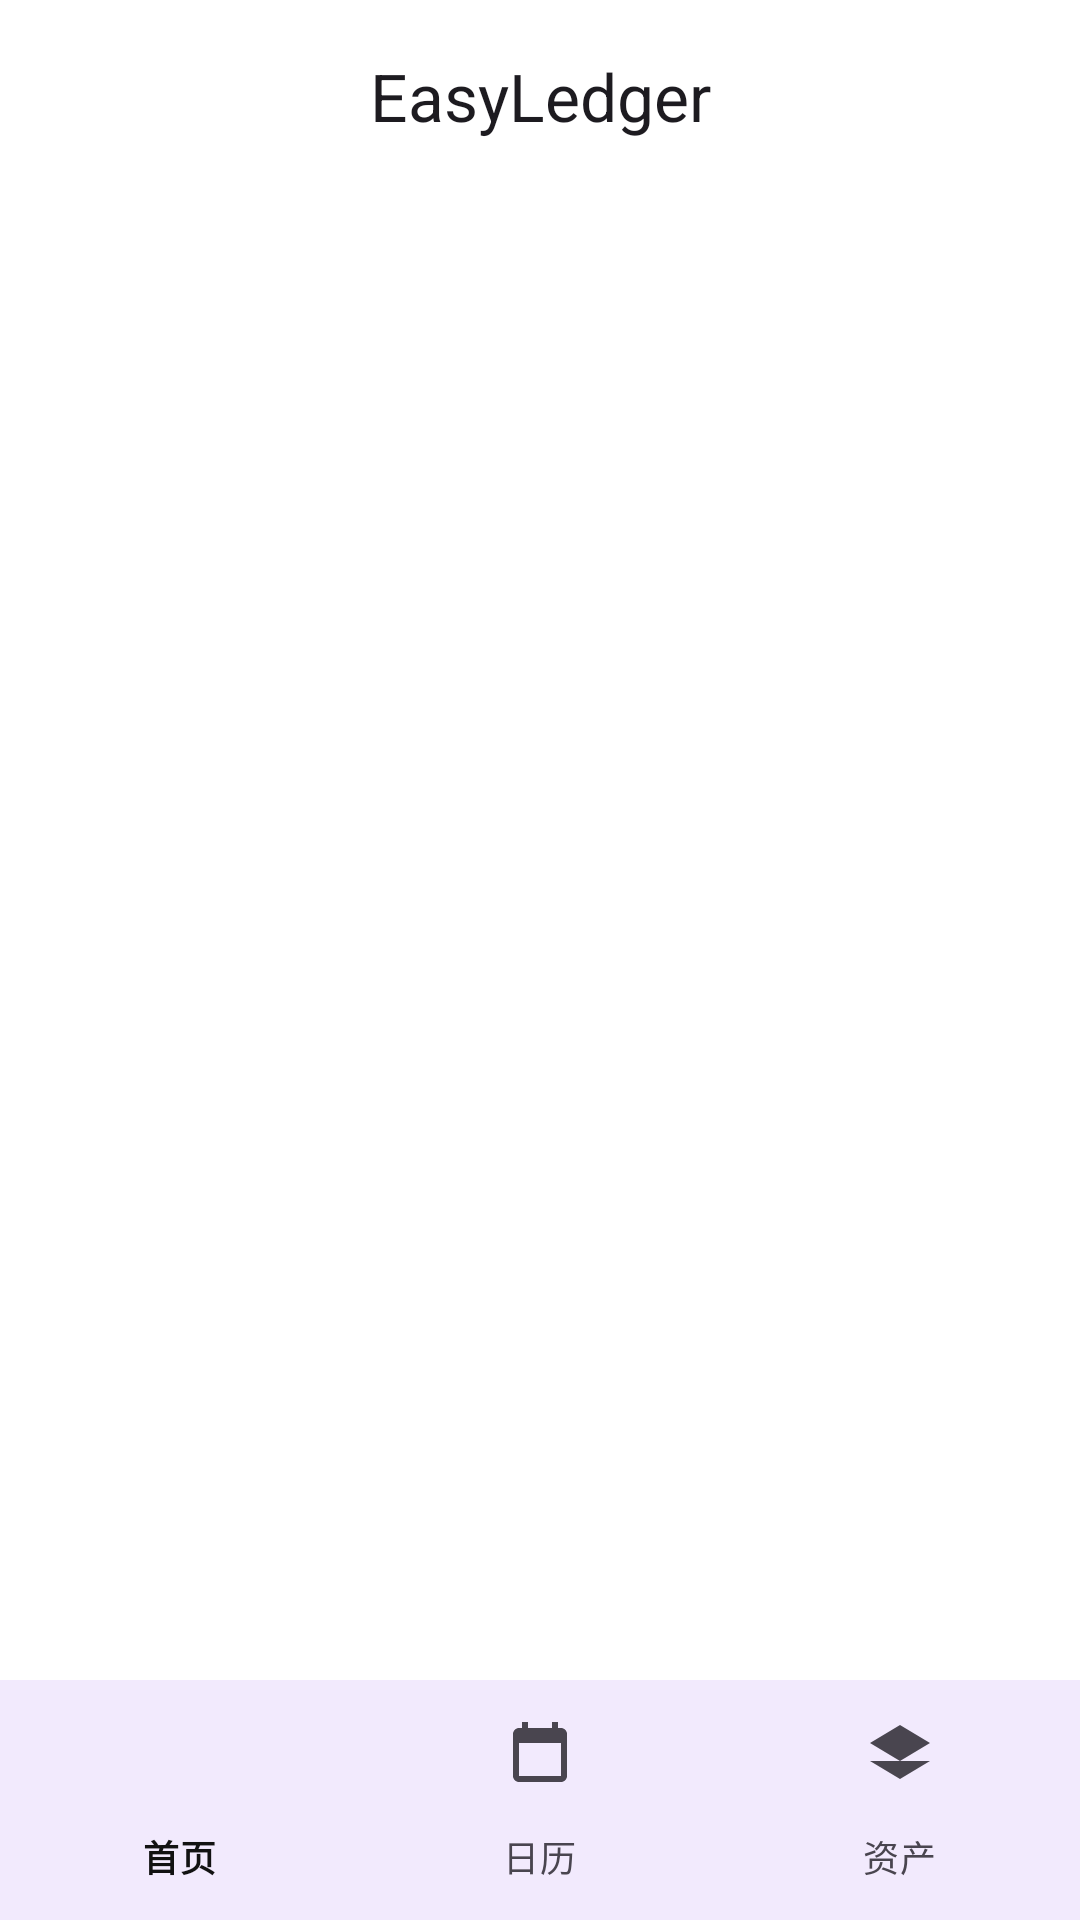

Android layout source for this screen:
<!-- AndroidManifest.xml: application theme Theme.EasyLedger -->
<!-- res/layout/activity_main.xml -->
<?xml version="1.0" encoding="utf-8"?>
<androidx.constraintlayout.widget.ConstraintLayout xmlns:android="http://schemas.android.com/apk/res/android"
    xmlns:app="http://schemas.android.com/apk/res-auto"
    xmlns:tools="http://schemas.android.com/tools"
    android:id="@+id/main"
    android:layout_width="match_parent"
    android:layout_height="match_parent"
    tools:context=".MainActivity">

    <com.google.android.material.appbar.MaterialToolbar
        android:id="@+id/toolbar"
        android:layout_width="0dp"
        android:layout_height="?attr/actionBarSize"
        android:background="?attr/colorSurface"
        app:title="@string/app_name"
        app:titleCentered="true"
        app:layout_constraintTop_toTopOf="parent"
        app:layout_constraintStart_toStartOf="parent"
        app:layout_constraintEnd_toEndOf="parent" />

    <FrameLayout
        android:id="@+id/contentContainer"
        android:layout_width="0dp"
        android:layout_height="0dp"
        android:layout_marginTop="8dp"
        app:layout_constraintTop_toBottomOf="@id/toolbar"
        app:layout_constraintStart_toStartOf="parent"
        app:layout_constraintEnd_toEndOf="parent"
        app:layout_constraintBottom_toTopOf="@id/bottomNavigation" />

    <com.google.android.material.bottomnavigation.BottomNavigationView
        android:id="@+id/bottomNavigation"
        android:layout_width="0dp"
        android:layout_height="wrap_content"
        android:background="?attr/colorSurface"
        app:menu="@menu/menu_bottom_nav"
        app:layout_constraintBottom_toBottomOf="parent"
        app:layout_constraintStart_toStartOf="parent"
        app:layout_constraintEnd_toEndOf="parent" />

    

</androidx.constraintlayout.widget.ConstraintLayout>
<!-- resources referenced by this layout -->
<resources>
  <string name="app_name">EasyLedger</string>
  <style name="Theme.EasyLedger" parent="Base.Theme.EasyLedger" />
  <style name="Base.Theme.EasyLedger" parent="Theme.Material3.DayNight.NoActionBar">
          
          <item name="colorPrimary">@color/primary</item>
          <item name="colorPrimaryVariant">@color/primary_variant</item>
          <item name="colorOnPrimary">@color/white</item>
          
          <item name="colorSecondary">@color/secondary</item>
          <item name="colorSecondaryVariant">@color/secondary_variant</item>
          <item name="colorOnSecondary">@color/black</item>
          
          <item name="android:colorBackground">@color/background</item>
          <item name="colorOnBackground">@color/on_background</item>
          
          <item name="colorSurface">@color/surface</item>
          <item name="colorOnSurface">@color/on_surface</item>
          
          <item name="colorError">@color/error</item>
          <item name="colorOnError">@color/on_error</item>
          
          <item name="fontFamily">sans-serif</item>
          
          <item name="shapeAppearanceMediumComponent">@style/ShapeAppearance.EasyLedger.Medium</item>
      </style>
  <color name="primary">#6200EE</color>
  <color name="primary_variant">#3700B3</color>
  <color name="white">#FFFFFFFF</color>
  <color name="secondary">#03DAC6</color>
  <color name="secondary_variant">#018786</color>
  <color name="black">#FF000000</color>
  <color name="background">#FFFFFF</color>
  <color name="on_background">#121212</color>
  <color name="surface">#FFFFFF</color>
  <color name="on_surface">#121212</color>
  <color name="error">#B00020</color>
  <color name="on_error">#FFFFFF</color>
  <style name="ShapeAppearance.EasyLedger.Medium" parent="ShapeAppearance.Material3.MediumComponent">
          <item name="cornerFamily">rounded</item>
          <item name="cornerSize">8dp</item>
      </style>
</resources>
